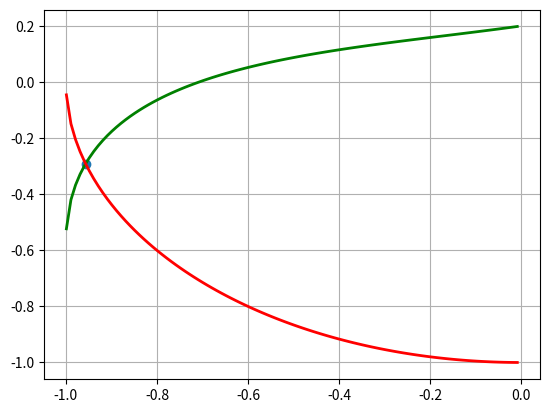

Reproduce this figure in Python.
import numpy as np
import math
import matplotlib.pyplot as plt
import scipy.optimize as opt


def f1(x):
    return np.arcsin(1.2 * x + 0.2) - x


def f2(x):
    return np.sqrt(1 - x * x)


# исходная функция 1
def func1(x, y):
    return np.sin(x + y) - 1.2 * x - 0.2


# исходная функция 2
def func2(x, y):
    return x * x + y * y - 1


# производная по X 1
def func11(x, y):
    return np.cos(x + y) - 1.2


# производная по Y 1
def func12(x, y):
    return np.cos(x + y)


# производная по X 2
def func21(x, y):
    return 2 * x


# производная по Y 2
def func22(x, y):
    return 2 * y


def alpha(x, y):
    return 1 / (func12(x, y) * func21(x, y) / func22(x, y) - func11(x, y))


def beta(x, y):
    return func12(x, y) / (func11(x, y) * func22(x, y) - func12(x, y) * func21(x, y))


def gamma(x, y):
    return 1 / (func11(x, y) * func22(x, y) / func21(x, y) - func12(x, y))


def delta(x, y):
    return func11(x, y) / (func21(x, y) * func12(x, y) - func11(x, y) * func22(x, y))


def func(p):
    x, y = p
    return np.sin(x + y) - 1.2 * x - 0.2, x * x + y * y - 1


def iter_func1(x, y):
    return x + alpha(x, y) * func1(x, y) + beta(x, y) * func2(x, y)


def iter_func2(x, y):
    return y + gamma(x, y) * func1(x, y) + delta(x, y) * func2(x, y)


def newton_func1(x, y):
    return x - np.linalg.det(A1(x, y)) / np.linalg.det(jacobi(x, y))


def newton_func2(x, y):
    return y - np.linalg.det(A2(x, y)) / np.linalg.det(jacobi(x, y))


def A1(x, y):
    matrix = [[0] * 2 for _ in range(2)]
    matrix[0][0] = func1(x, y)
    matrix[1][0] = func2(x, y)
    matrix[0][1] = func12(x, y)
    matrix[1][1] = func22(x, y)
    return matrix


def A2(x, y):
    matrix = [[0] * 2 for _ in range(2)]
    matrix[0][0] = func11(x, y)
    matrix[1][0] = func21(x, y)
    matrix[0][1] = func1(x, y)
    matrix[1][1] = func2(x, y)
    return matrix


def jacobi(x, y):
    matrix = [[0] * 2 for _ in range(2)]
    matrix[0][0] = func11(x, y)
    matrix[1][0] = func21(x, y)
    matrix[0][1] = func12(x, y)
    matrix[1][1] = func22(x, y)
    return matrix


def iteration(x, y, iter_f1, iter_f2, eps):
    it = 0
    while math.sqrt((iter_f1(x, y) - x) ** 2 + (iter_f2(x, y) - y) ** 2) >= eps:
        it += 1
        x = iter_f1(x, y)
        y = iter_f2(x, y)
    return x, y, it


def seidel(x, y, iter_f1, iter_f2, eps):
    it = 0
    while math.sqrt((iter_f1(x, y) - x) ** 2 + (iter_f2(iter_f1(x, y), y) - y) ** 2) >= eps:
        it += 1
        x = iter_f1(x, y)
        y = iter_f2(iter_f1(x, y), y)
    return x, y, it


def newton(x, y, newton_f1, newton_f2, eps):
    it = 0
    while math.sqrt((newton_f1(x, y) - x) ** 2 + (newton_f2(x, y) - y) ** 2) >= eps:
        it += 1
        x = newton_f1(x, y)
        y = newton_f2(x, y)
    return x, y, it


def result_print(res):
    print("x = %.5f y = %.5f" % (res[0], res[1]))
    print("Number of iteration = %d" % res[2])


e = 10e-5
x0 = -0.9
y0 = -0.2

print("Initial approximation: x0 = %.1f y0 = %.1f" % (x0, y0))

print("\nIteration method:")
res1 = iteration(x0, y0, iter_func1, iter_func2, e)
result_print(res1)

print("\nSeidel method:")
res2 = seidel(x0, y0, iter_func1, iter_func2, e)
result_print(res2)

print("\nNewton method:")
res3 = newton(x0, y0, newton_func1, newton_func2, e)
result_print(res3)

print("\nCheck with use SciPy:")
X = opt.fsolve(func, (x0, y0))[0]
print("x = %0.5f y = %0.5f" % (X, f1(X)))

x_gr = np.arange(-0.999, 0, 0.01)
plt.grid(True)
plt.plot(x_gr, f1(x_gr), lw=2, color="green")
plt.plot(x_gr, -f2(x_gr), lw=2, color="red")
plt.scatter(X, f1(X))
plt.show()
